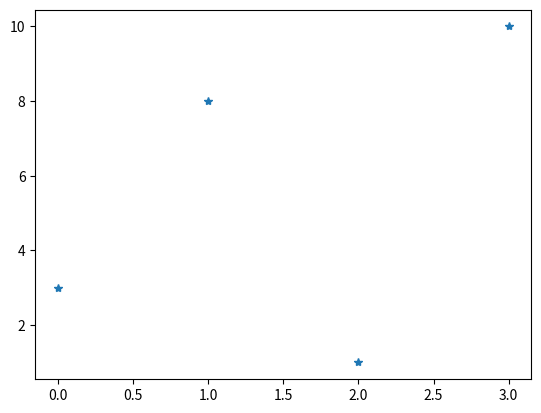

Generate this figure with matplotlib:
import matplotlib.pyplot as plt

ypoints=[3,8,1,10]
plt.plot(ypoints,'*')
plt.show()